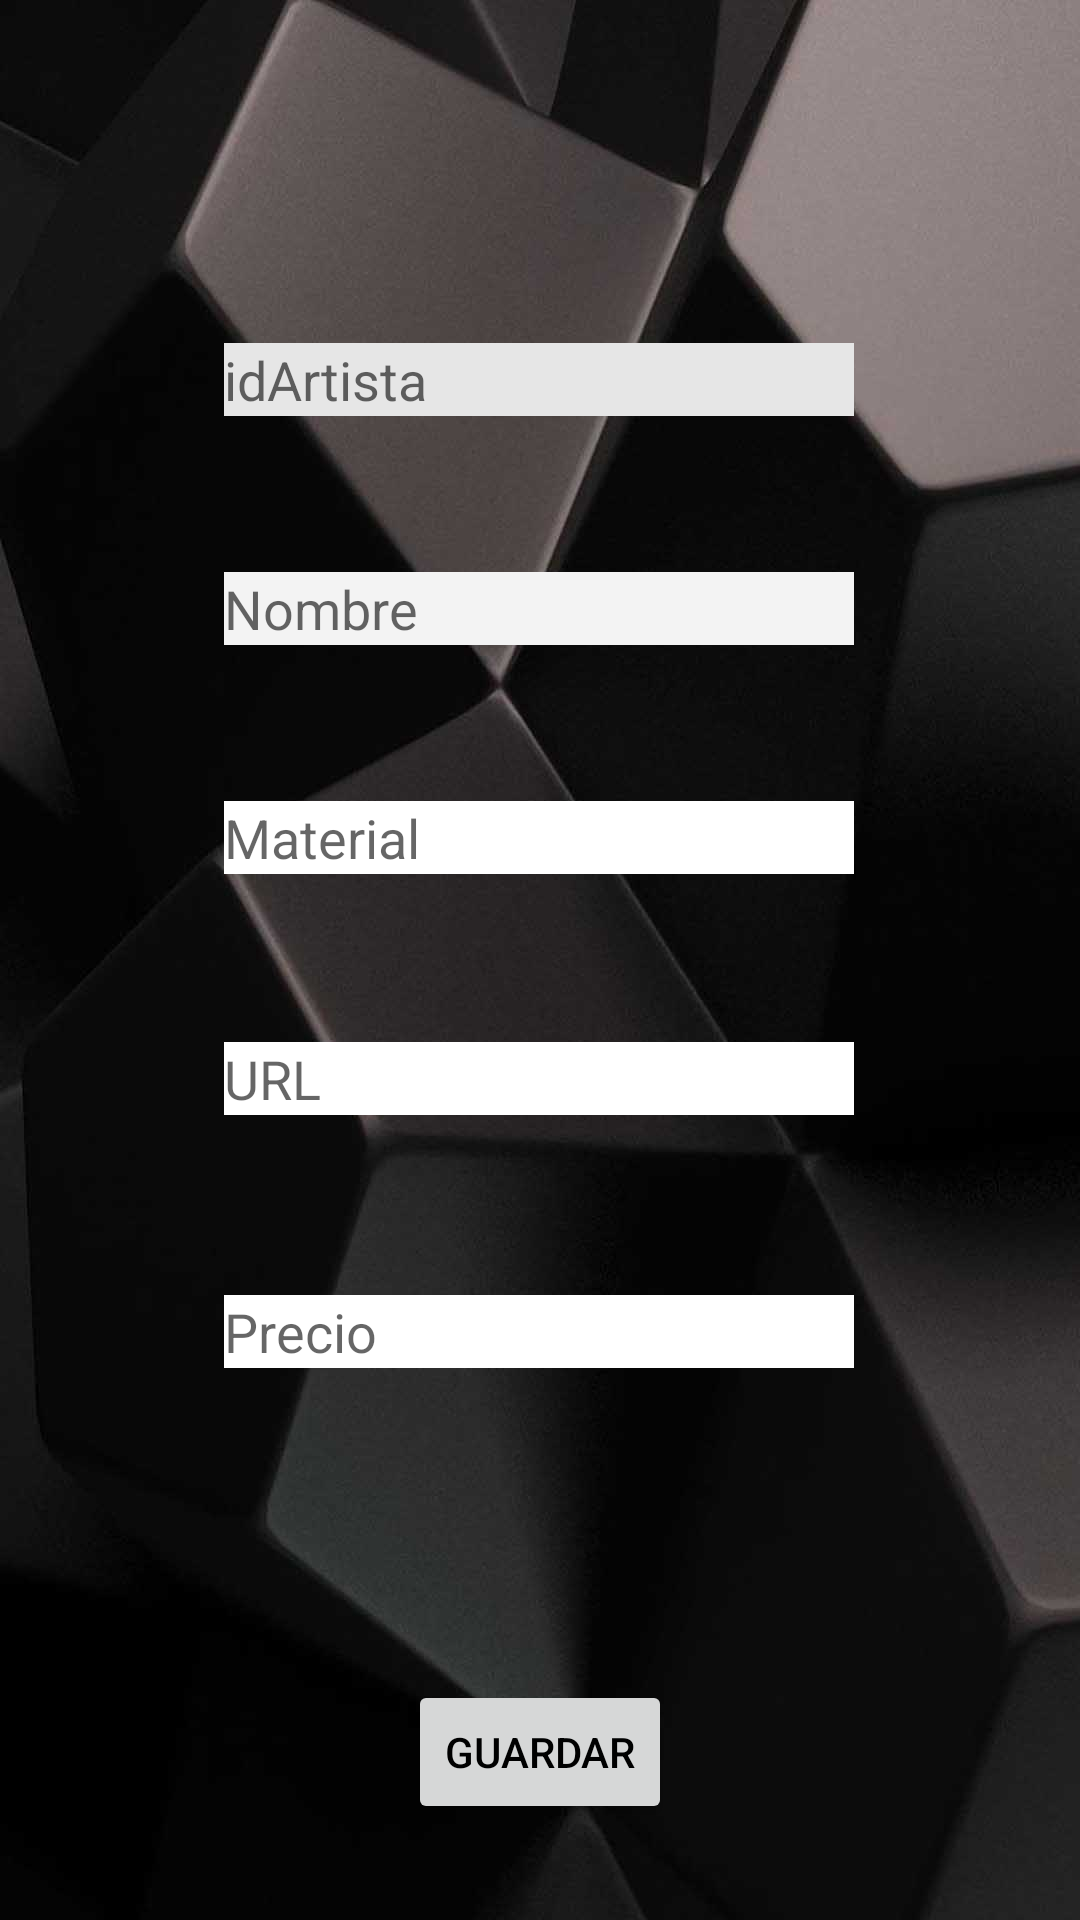

Android layout source for this screen:
<!-- AndroidManifest.xml: application theme Theme.3dSkillz -->
<!-- res/layout/fragment_add_figura.xml -->
<?xml version="1.0" encoding="utf-8"?>
<androidx.constraintlayout.widget.ConstraintLayout xmlns:android="http://schemas.android.com/apk/res/android"
    xmlns:app="http://schemas.android.com/apk/res-auto"
    xmlns:tools="http://schemas.android.com/tools"
    android:layout_width="match_parent"
    android:layout_height="match_parent"
    android:background="@drawable/bck"
    tools:context=".fragments.AddFiguraFragment">

    <Button
        android:id="@+id/btAgregarFigura"
        android:layout_width="wrap_content"
        android:layout_height="wrap_content"
        android:layout_marginBottom="32dp"
        android:text="Guardar"
        android:textColor="#000000"
        app:layout_constraintBottom_toBottomOf="parent"
        app:layout_constraintEnd_toEndOf="parent"
        app:layout_constraintStart_toStartOf="parent" />

    <EditText
        android:id="@+id/etNombreF"
        android:layout_width="wrap_content"
        android:layout_height="wrap_content"
        android:layout_marginBottom="52dp"
        android:background="#F3F3F3"
        android:ems="10"
        android:hint="Nombre"
        android:inputType="textPersonName"
        app:layout_constraintBottom_toTopOf="@+id/etMaterialF"
        app:layout_constraintEnd_toEndOf="parent"
        app:layout_constraintHorizontal_bias="0.497"
        app:layout_constraintStart_toStartOf="parent" />

    <EditText
        android:id="@+id/etMaterialF"
        android:layout_width="wrap_content"
        android:layout_height="wrap_content"
        android:layout_marginBottom="56dp"
        android:background="#FFFFFF"
        android:ems="10"
        android:hint="Material"
        android:inputType="textPersonName"
        app:layout_constraintBottom_toTopOf="@+id/etURLF"
        app:layout_constraintEnd_toEndOf="parent"
        app:layout_constraintHorizontal_bias="0.497"
        app:layout_constraintStart_toStartOf="parent" />

    <EditText
        android:id="@+id/etURLF"
        android:layout_width="wrap_content"
        android:layout_height="wrap_content"
        android:layout_marginBottom="60dp"
        android:background="#FFFFFF"
        android:ems="10"
        android:hint="URL"
        android:inputType="textPersonName"
        app:layout_constraintBottom_toTopOf="@+id/etPrecioF"
        app:layout_constraintEnd_toEndOf="parent"
        app:layout_constraintHorizontal_bias="0.497"
        app:layout_constraintStart_toStartOf="parent" />

    <EditText
        android:id="@+id/etPrecioF"
        android:layout_width="wrap_content"
        android:layout_height="wrap_content"
        android:layout_marginBottom="104dp"
        android:background="#FFFFFF"
        android:ems="10"
        android:hint="Precio"
        android:inputType="numberDecimal"
        app:layout_constraintBottom_toTopOf="@+id/btAgregarFigura"
        app:layout_constraintEnd_toEndOf="parent"
        app:layout_constraintHorizontal_bias="0.497"
        app:layout_constraintStart_toStartOf="parent" />

    <androidx.recyclerview.widget.RecyclerView
        android:id="@+id/recyclerAddArtist"
        android:layout_width="0dp"
        android:layout_height="0dp"
        android:layout_marginStart="16dp"
        android:layout_marginTop="16dp"
        android:layout_marginEnd="16dp"
        app:layout_constraintBottom_toTopOf="@+id/guideline11"
        app:layout_constraintEnd_toEndOf="parent"
        app:layout_constraintHorizontal_bias="0.0"
        app:layout_constraintStart_toStartOf="parent"
        app:layout_constraintTop_toTopOf="parent"
        app:layout_constraintVertical_bias="0.0" />

    <androidx.constraintlayout.widget.Guideline
        android:id="@+id/guideline11"
        android:layout_width="wrap_content"
        android:layout_height="wrap_content"
        android:orientation="horizontal"
        app:layout_constraintGuide_begin="107dp" />

    <EditText
        android:id="@+id/etIdArtistaF"
        android:layout_width="wrap_content"
        android:layout_height="wrap_content"
        android:layout_marginBottom="52dp"
        android:background="#E6E6E6"
        android:ems="10"
        android:hint="idArtista"
        app:layout_constraintBottom_toTopOf="@+id/etNombreF"
        app:layout_constraintEnd_toEndOf="parent"
        app:layout_constraintHorizontal_bias="0.497"
        app:layout_constraintStart_toStartOf="parent" />

</androidx.constraintlayout.widget.ConstraintLayout>
<!-- resources referenced by this layout -->
<resources>
  <!-- drawable bck: jpg bitmap (drawable, 62417 bytes) -->
  <style name="Theme.3dSkillz" parent="Theme.MaterialComponents.DayNight.NoActionBar">
          
          <item name="colorPrimary">#FFFFFF</item>
          <item name="colorPrimaryVariant">@color/purple_700</item>
          <item name="colorOnPrimary">@color/white</item>
          
          <item name="colorSecondary">@color/teal_200</item>
          <item name="colorSecondaryVariant">@color/teal_700</item>
          <item name="colorOnSecondary">@color/black</item>
          
          <item name="android:statusBarColor" tools:targetApi="l">?attr/colorPrimaryVariant</item>
          
      </style>
  <!-- not gathered from this repository: default colours our renderer supplied (Android Studio template values) -->
  <color name="purple_700">#FF3700B3</color>
  <color name="teal_200">#FF03DAC5</color>
  <color name="teal_700">#FF018786</color>
  <color name="black">#FF000000</color>
  <color name="white">#FFFFFFFF</color>
</resources>
